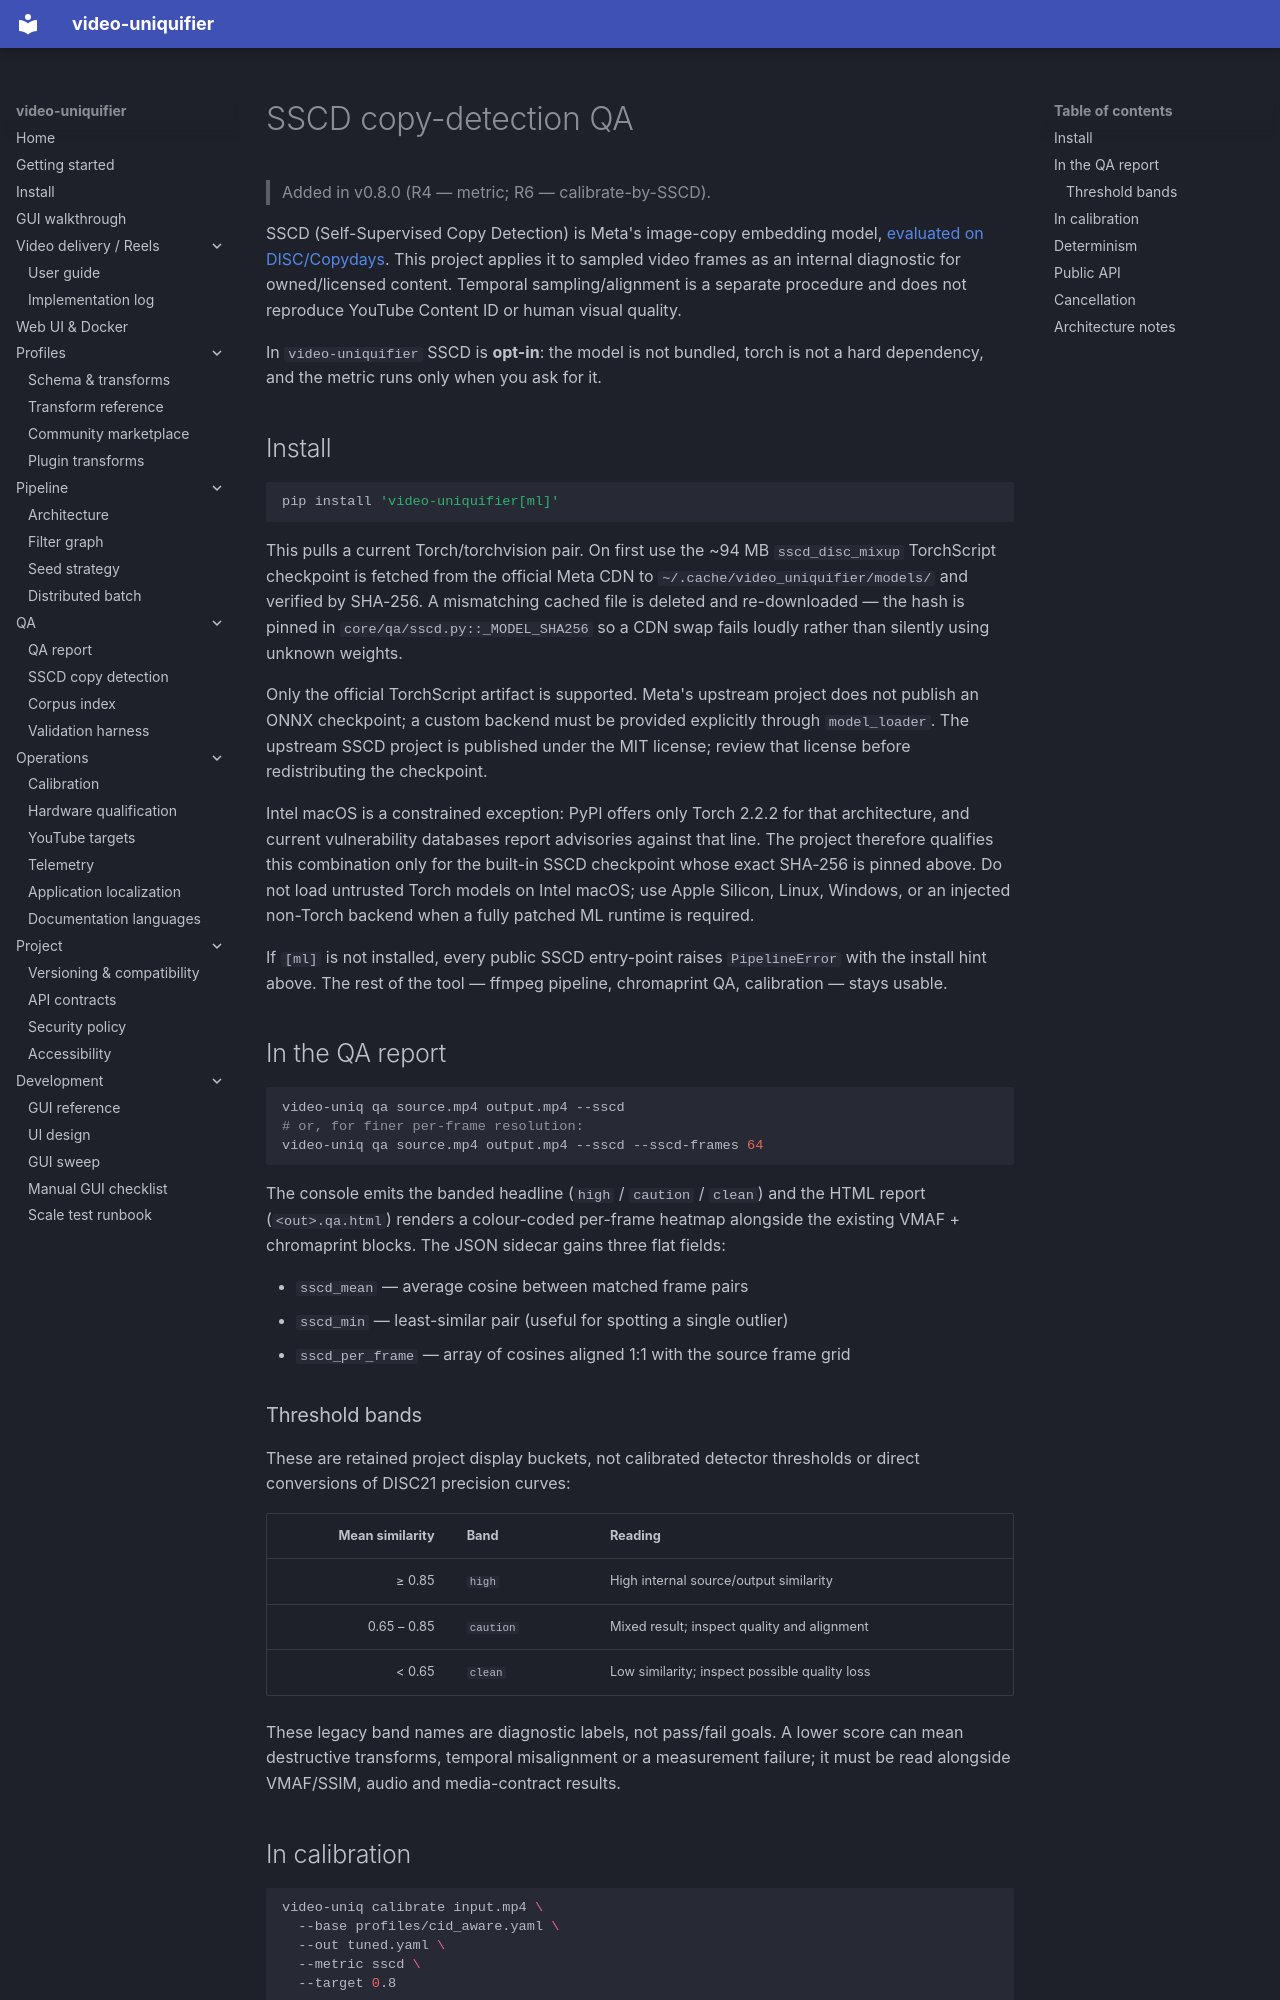

repository: Hostlife22/video-uniquifier · page: en/sscd/index.html · generator: mkdocs

# SSCD copy-detection QA

> Added in v0.8.0 (R4 — metric; R6 — calibrate-by-SSCD).

SSCD (Self-Supervised Copy Detection) is Meta's image-copy embedding model, [evaluated on DISC/Copydays](https://github.com/facebookresearch/sscd-copy-detection). This project applies it to sampled video frames as an internal diagnostic for owned/licensed content. Temporal sampling/alignment is a separate procedure and does not reproduce YouTube Content ID or human visual quality.

In `video-uniquifier` SSCD is **opt-in**: the model is not bundled, torch is not a hard dependency, and the metric runs only when you ask for it.

## Install

```bash
pip install 'video-uniquifier[ml]'
```

This pulls a current Torch/torchvision pair. On first use the
~94 MB `sscd_disc_mixup` TorchScript checkpoint is fetched from the official Meta CDN to `~/.cache/video_uniquifier/models/` and verified by SHA-256. A mismatching cached file is deleted and re-downloaded — the hash is pinned in `core/qa/sscd.py::_MODEL_SHA256` so a CDN swap fails loudly rather than silently using unknown weights.

Only the official TorchScript artifact is supported. Meta's upstream project does not publish an ONNX checkpoint; a custom backend must be provided explicitly through `model_loader`. The upstream SSCD project is published under the MIT license; review that license before redistributing the checkpoint.

Intel macOS is a constrained exception: PyPI offers only Torch 2.2.2 for that architecture, and current vulnerability databases report advisories against that line. The project therefore qualifies this combination only for the built-in SSCD checkpoint whose exact SHA-256 is pinned above. Do not load untrusted Torch models on Intel macOS; use Apple Silicon, Linux, Windows, or an injected non-Torch backend when a fully patched ML runtime is required.

If `[ml]` is not installed, every public SSCD entry-point raises
`PipelineError` with the install hint above. The rest of the tool — ffmpeg pipeline, chromaprint QA, calibration — stays usable.

## In the QA report

```bash
video-uniq qa source.mp4 output.mp4 --sscd
# or, for finer per-frame resolution:
video-uniq qa source.mp4 output.mp4 --sscd --sscd-frames 64
```

The console emits the banded headline (`high` / `caution` / `clean`) and the HTML report (`<out>.qa.html`) renders a colour-coded per-frame heatmap alongside the existing VMAF + chromaprint blocks. The JSON sidecar gains three flat fields:

* `sscd_mean` — average cosine between matched frame pairs
* `sscd_min` — least-similar pair (useful for spotting a single outlier)
* `sscd_per_frame` — array of cosines aligned 1:1 with the source frame grid

### Threshold bands

These are retained project display buckets, not calibrated detector thresholds or direct conversions of DISC21 precision curves:

| Mean similarity | Band      | Reading                                    |
|----------------:|:----------|:-------------------------------------------|
| ≥ 0.85          | `high`    | High internal source/output similarity       |
| 0.65 – 0.85     | `caution` | Mixed result; inspect quality and alignment  |
| < 0.65          | `clean`   | Low similarity; inspect possible quality loss |

These legacy band names are diagnostic labels, not pass/fail goals. A lower score can mean destructive transforms, temporal misalignment or a measurement failure; it must be read alongside VMAF/SSIM, audio and media-contract results.
